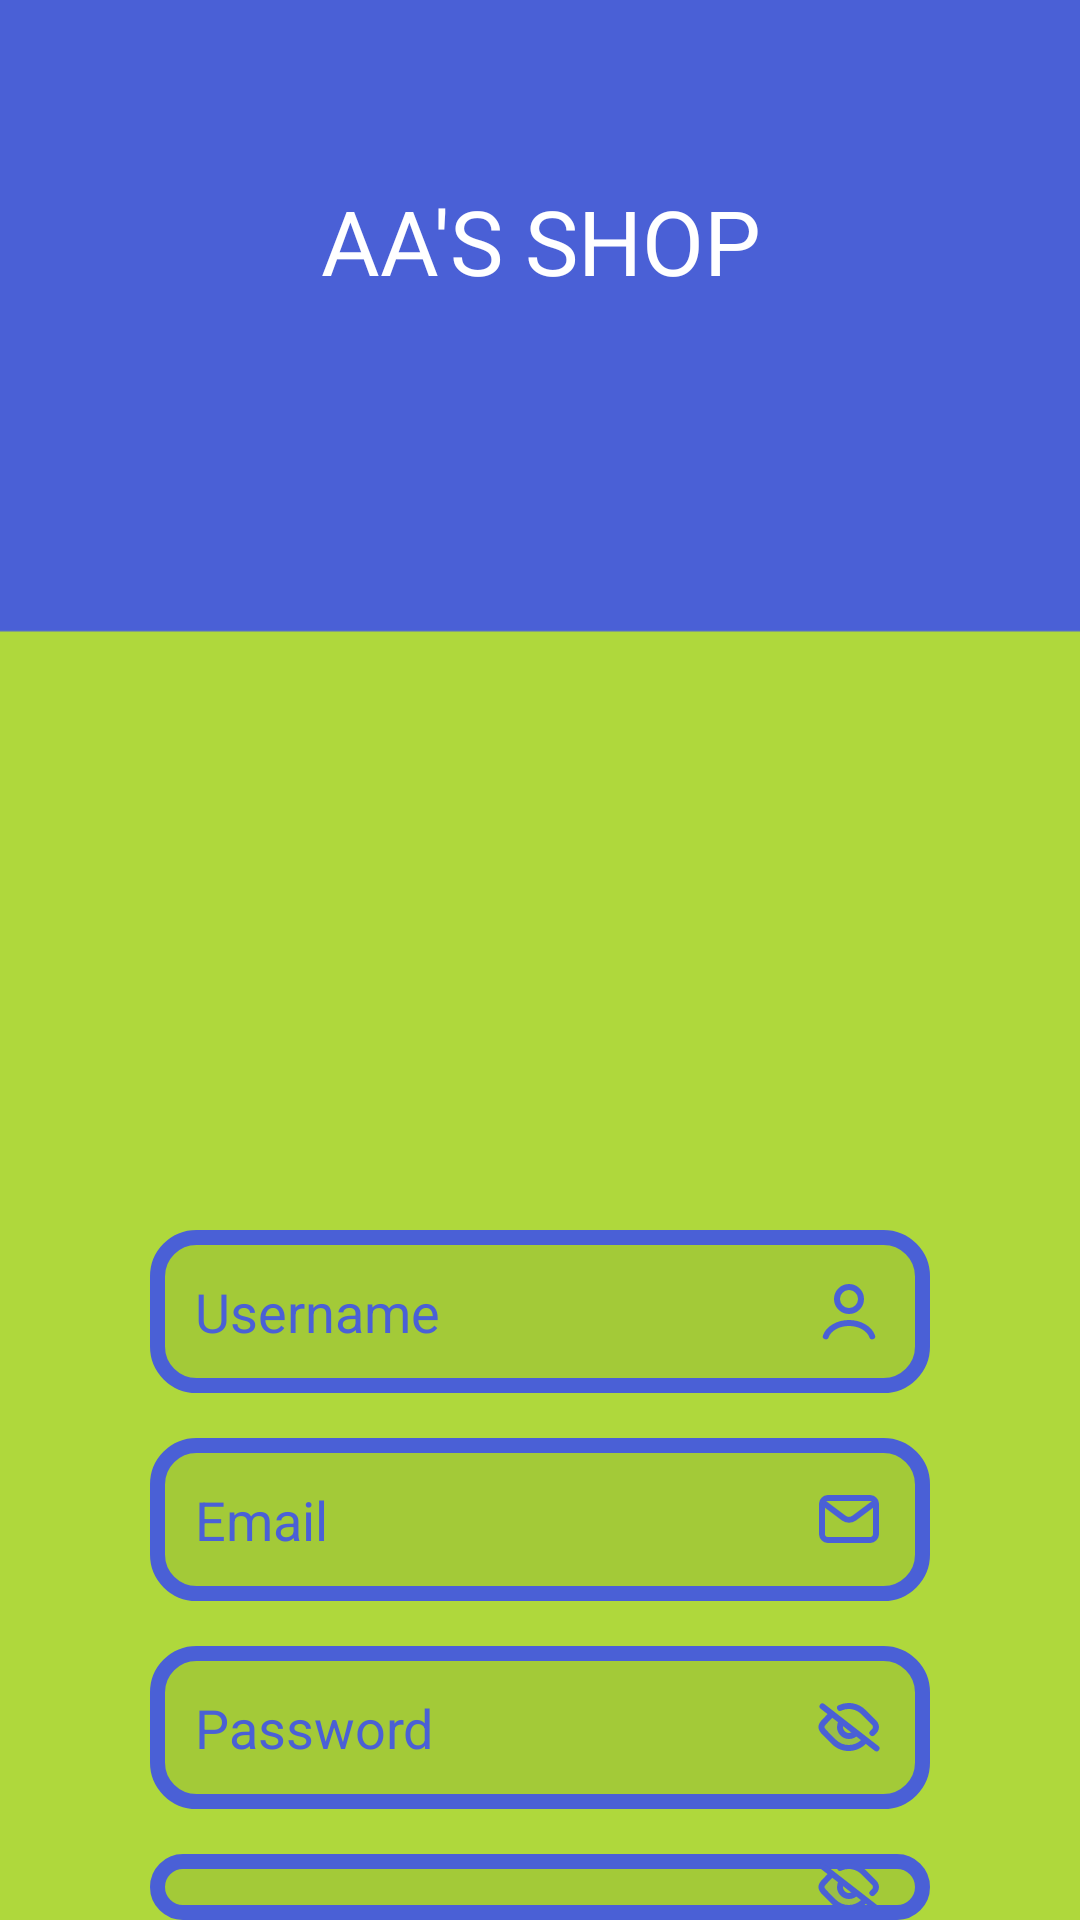

Produce the Android XML layout that renders to this screen, including the resource entries it uses.
<!-- AndroidManifest.xml: application theme Theme.Tubesppbm -->
<!-- res/layout/activity_register.xml -->
<?xml version="1.0" encoding="utf-8"?>
<RelativeLayout
    xmlns:android="http://schemas.android.com/apk/res/android"
    xmlns:app="http://schemas.android.com/apk/res-auto"
    xmlns:tools="http://schemas.android.com/tools"
    android:layout_width="match_parent"
    android:layout_height="match_parent"
    android:gravity="center_horizontal"
    android:background="@drawable/background2"
    tools:context=".RegisterActivity">

    <TextView
        android:layout_width="match_parent"
        android:layout_height="wrap_content"
        android:text="AA'S SHOP"
        android:textSize="30dp"
        android:textColor="@color/white"
        android:fontFamily="@font/inkfree"
        android:gravity="center_horizontal"
        android:layout_marginTop="60dp"/>
    
    <ImageView
        android:id="@+id/illustration5"
        android:layout_width="300dp"
        android:layout_height="300dp"
        android:src="@drawable/illustration5"
        android:layout_centerHorizontal="true"
        android:layout_marginTop="90dp"/>
    
    <LinearLayout
        android:id="@+id/formregis"
        android:layout_width="match_parent"
        android:layout_height="wrap_content"
        android:orientation="vertical"
        android:layout_below="@+id/illustration5"
        android:layout_marginTop="20dp">
        
        <EditText
            android:id="@+id/form_username"
            android:layout_width="match_parent"
            android:layout_height="wrap_content"
            android:layout_marginLeft="50dp"
            android:layout_marginRight="50dp"
            android:layout_marginBottom="15dp"
            android:background="@drawable/roundform2"
            android:drawableRight="@drawable/username"
            android:hint="Username"
            android:padding="15dp"
            android:textColor="@color/purple"
            android:textColorHint="@color/purple"/>

        <EditText
            android:id="@+id/form_email"
            android:layout_width="match_parent"
            android:layout_height="wrap_content"
            android:layout_marginLeft="50dp"
            android:layout_marginRight="50dp"
            android:layout_marginBottom="15dp"
            android:background="@drawable/roundform2"
            android:drawableRight="@drawable/email"
            android:hint="Email"
            android:padding="15dp"
            android:textColor="@color/purple"
            android:textColorHint="@color/purple"/>

        <EditText
            android:id="@+id/form_password"
            android:layout_width="match_parent"
            android:layout_height="wrap_content"
            android:layout_marginLeft="50dp"
            android:layout_marginRight="50dp"
            android:layout_marginBottom="15dp"
            android:background="@drawable/roundform2"
            android:drawableRight="@drawable/password"
            android:hint="Password"
            android:inputType="textPassword"
            android:longClickable="false"
            android:padding="15dp"
            android:textColor="@color/purple"
            android:textColorHint="@color/purple"/>

        <EditText
            android:id="@+id/form_confirmpass"
            android:layout_width="match_parent"
            android:layout_height="wrap_content"
            android:layout_marginLeft="50dp"
            android:layout_marginRight="50dp"
            android:background="@drawable/roundform2"
            android:drawableRight="@drawable/password"
            android:hint="Confirm Password"
            android:inputType="textPassword"
            android:longClickable="false"
            android:padding="15dp"
            android:textColor="@color/purple"
            android:textColorHint="@color/purple"/>
        
    </LinearLayout>

    <LinearLayout
        android:id="@+id/agreetermcondition"
        android:layout_width="match_parent"
        android:layout_height="wrap_content"
        android:orientation="horizontal"
        android:layout_below="@+id/formregis"
        android:paddingStart="40sp">
        
        <CheckBox
            android:id="@+id/checkboxterm"
            android:layout_width="wrap_content"
            android:layout_height="wrap_content"
            android:buttonTint="@color/transparent_black_hex_10"/>
        
        <TextView
            android:layout_width="match_parent"
            android:layout_height="wrap_content"
            android:text="Agree With Term &amp; Condition"
            android:textColor="@color/black"/>

    </LinearLayout>

    <androidx.appcompat.widget.AppCompatButton
        android:id="@+id/btn_createaccount"
        android:layout_width="match_parent"
        android:layout_height="wrap_content"
        android:layout_below="@+id/agreetermcondition"
        android:layout_marginLeft="50dp"
        android:layout_marginRight="50dp"
        android:layout_marginBottom="15dp"
        android:background="@drawable/roundform3"
        android:text="Create Account"
        android:textColor="@color/white"/>
    
    <LinearLayout
        android:layout_width="match_parent"
        android:layout_height="wrap_content"
        android:layout_below="@+id/btn_createaccount"
        android:gravity="center_horizontal">

        <TextView
            android:layout_width="wrap_content"
            android:layout_height="wrap_content"
            android:text="Already have an account?  "
            android:textColor="@color/black" />

        <TextView
            android:id="@+id/clicklinklogin"
            android:layout_width="wrap_content"
            android:layout_height="wrap_content"
            android:linksClickable="true"
            android:text="Login"
            android:textColor="@color/purple"/>

    </LinearLayout>

</RelativeLayout>
<!-- resources referenced by this layout -->
<resources>
  <color name="black">#FF000000</color>
  <color name="purple">#4A60D6</color>
  <color name="transparent_black_hex_10">#aa000000</color>
  <color name="white">#FFFFFFFF</color>
  <!-- drawable background2: png bitmap (drawable, 3375 bytes) -->
  <!-- drawable email (drawable) -->
  <vector android:height="24dp" android:viewportHeight="24"
      android:viewportWidth="24" android:width="24dp" xmlns:android="http://schemas.android.com/apk/res/android">
      <path android:fillColor="#00000000"
          android:pathData="M4,7L10.2,11.65C11.267,12.45 12.733,12.45 13.8,11.65L20,7"
          android:strokeColor="#4A60D6" android:strokeLineCap="round"
          android:strokeLineJoin="round" android:strokeWidth="2"/>
      <path android:fillColor="#00000000"
          android:pathData="M5,5L19,5A2,2 0,0 1,21 7L21,17A2,2 0,0 1,19 19L5,19A2,2 0,0 1,3 17L3,7A2,2 0,0 1,5 5z"
          android:strokeColor="#4A60D6" android:strokeLineCap="round" android:strokeWidth="2"/>
  </vector>
  <!-- drawable password: vector/xml drawable (drawable, 2282 chars, omitted) -->
  <!-- drawable roundform2 (drawable) -->
  <?xml version="1.0" encoding="utf-8"?>
  <selector xmlns:android="http://schemas.android.com/apk/res/android">
      <item>
          <shape android:shape="rectangle">
              
              <solid android:color="@color/transparent_black_hex_1" />
              
              <stroke android:width="5dp" android:color="#4A60D6" />
  
              
              <corners android:radius="13dp" />
          </shape>
      </item>
  </selector>
  <!-- drawable roundform3 (drawable) -->
  <?xml version="1.0" encoding="utf-8"?>
  <shape
      xmlns:android="http://schemas.android.com/apk/res/android"
      android:shape="rectangle">
  
      <solid android:color="#4A60D6" />
      <corners android:radius="15dp"/>
  
      <group>
          <clip-path
              android:pathData="M0 0H301V415H0V0Z"
              />
          <path
              android:pathData="M0 0V415H301V0"
              android:fillColor="#73F5F5F5"
              />
      </group>
  </shape>
  <!-- drawable username (drawable) -->
  <vector android:height="24dp" android:viewportHeight="24"
      android:viewportWidth="24" android:width="24dp" xmlns:android="http://schemas.android.com/apk/res/android">
      <path android:fillColor="#00000000"
          android:pathData="M19.727,20.447C19.272,19.171 18.267,18.044 16.87,17.24C15.473,16.436 13.761,16 12,16C10.239,16 8.527,16.436 7.13,17.24C5.733,18.044 4.728,19.171 4.273,20.447"
          android:strokeColor="#4A60D6" android:strokeLineCap="round" android:strokeWidth="2"/>
      <path android:fillColor="#00000000"
          android:pathData="M12,8m-4,0a4,4 0,1 1,8 0a4,4 0,1 1,-8 0"
          android:strokeColor="#4A60D6" android:strokeLineCap="round" android:strokeWidth="2"/>
  </vector>
  <style name="Theme.Tubesppbm" parent="Base.Theme.Tubesppbm" />
  <color name="transparent_black_hex_1">#11000000</color>
  <style name="Base.Theme.Tubesppbm" parent="Theme.Material3.DayNight.NoActionBar">
          
          <item name="colorPrimary">@color/purple</item>
          <item name="colorPrimaryVariant">@color/purple</item>
          <item name="colorOnPrimary">@color/purple</item>
          <item name="android:statusBarColor">?attr/colorPrimaryVariant</item>
          
      </style>
</resources>
